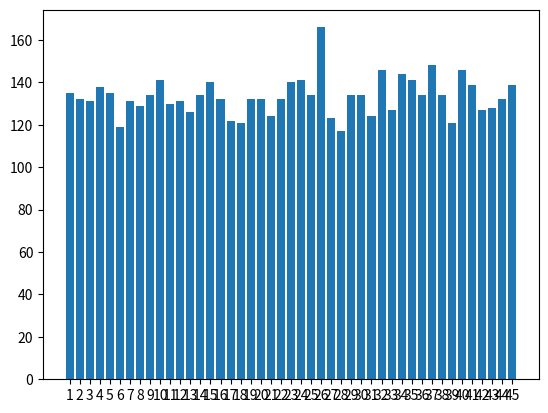

Recreate this plot in Python.
import random
import numpy as np
import matplotlib.pyplot as plt




def Lotto_Ziehen(array):
    lenght=len(array)-1
    for x in range(6):
        index = random.randrange(lenght)
        print(index)
        array[index], array[lenght] = array[lenght], array[index]
        lenght=lenght-1
    LottoZahlen = array[39:45]
    return LottoZahlen

Zahlen = np.arange(1, 46)

dic={}
for i in range(45):
    dic[i+1]=0

print(dic[1])

for x in range(1000):
    zahlen = Lotto_Ziehen(Zahlen)
    for b in zahlen:
        dic[b]=dic[b]+1

names = list(dic.keys())
values = list(dic.values())

plt.bar(range(len(dic)), values, tick_label=names)
plt.show()


